Run: headless pygame with SDL's dummy video driver; simulated clock (each Clock.tick advances the game by its frame time, no real sleeping); random seed 0; keys injected as events and as key.get_pressed() state; no mouse input.
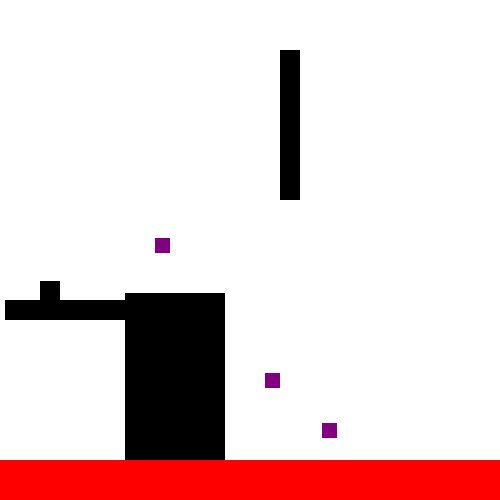
Frame 1 of 3 · flips 1–60 · no input
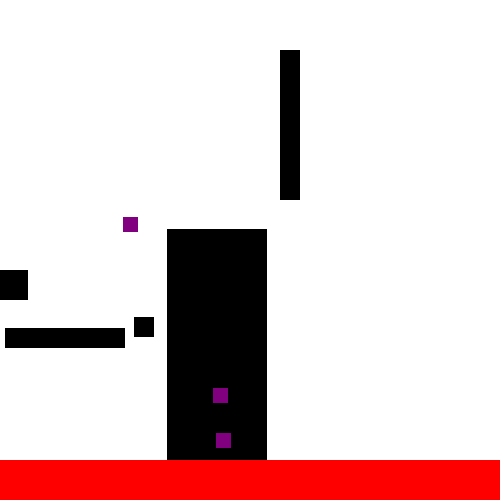
Frame 2 of 3 · flips 61–180 · tapped SPACE, RETURN · held RIGHT (→), D
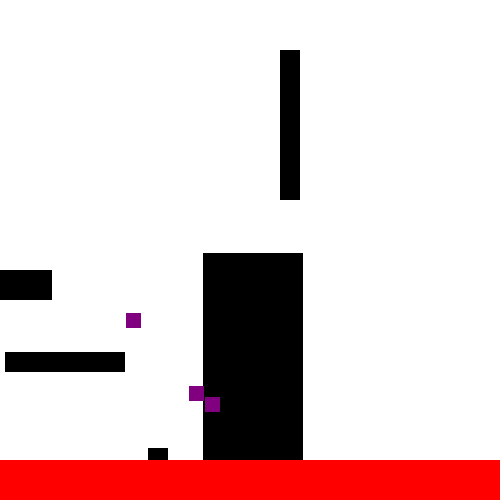
Frame 3 of 3 · flips 181–300 · held DOWN (↓), S (game ended)

The pygame program that drew these frames:

# Floor is Lava Platformer

import pygame
import math
import random

# initialise pygame
pygame.init()
pygame.mixer.init()

# useful definitions
SCREEN_WIDTH = 500
SCREEN_HEIGHT = 500
size = [SCREEN_WIDTH, SCREEN_HEIGHT]
black = (0, 0, 0)
white = (255, 255, 255)
red = (255, 0, 0)
green = (0, 255, 0)
blue = (0, 0, 255)
purple = (128, 0, 128)

# Screen setting up
screen = pygame.display.set_mode(size)
screen.fill(white)
pygame.display.set_caption("Game")

clock = pygame.time.Clock()


class Player:
    def __init__(self):
        self.x = 50
        self.y = 50
        self.yspeed = 0
        self.xspeed = 0


class Platform:
    def __init__(self, x, y, width, height, move=None):
        if move is None:
            move = []
        self.x = x
        self.y = y
        self.width = width
        self.height = height
        self.move = move


class Enemy:
    def __init__(self, x, y, speed=1.0):
        self.x = x
        self.y = y
        self.speed = speed
        self.size = 15  # Enemy square size
        self.yspeed = 0
        self.grounded = False
        self.jump_cooldown = 0
        self.next_jump_time = random.randint(60, 180)  # Random jump interval (1-3 seconds at 60fps)
        
    def update(self, player, platform_list):
        # Calculate direction to player
        dx = player.x - self.x
        dy = player.y - self.y
        distance = math.sqrt(dx*dx + dy*dy)
        
        # Handle jumping at random intervals
        self.jump_cooldown -= 1
        if self.jump_cooldown <= 0 and self.grounded:
            self.yspeed = -5  # Jump strength
            self.grounded = False
            self.jump_cooldown = self.next_jump_time
            self.next_jump_time = random.randint(60, 180)  # Set next random jump interval
        
        # Only move if player is not too close (to avoid jittery movement)
        if distance > 5:
            # Normalize direction and apply speed
            move_x = (dx / distance) * self.speed
            
            # Simple AI: move towards player horizontally
            self.x += move_x
            
            # Apply gravity
            if not self.grounded:
                self.yspeed += 0.2
            else:
                self.yspeed = 0
                
            self.y += self.yspeed
            
            # Check collision with platforms
            self.grounded = False
            for platform in platform_list:
                if self.check_platform_collision(platform):
                    break
                    
            # Keep enemy on screen
            if self.x < 0:
                self.x = 0
            elif self.x > SCREEN_WIDTH:
                self.x = SCREEN_WIDTH
                
            # Don't let enemy fall into lava (they hover above it)
            if self.y > 440:
                self.y = 440
                self.yspeed = 0
                self.grounded = True
    
    def check_platform_collision(self, platform):
        # Check if enemy is on top of platform
        if (platform.x - self.size <= self.x <= platform.x + platform.width + self.size and
            platform.y - self.size <= self.y <= platform.y + 5 and
            self.yspeed >= 0):
            self.y = platform.y - self.size
            self.yspeed = 0
            self.grounded = True
            return True
        return False
    
    def check_player_collision(self, player):
        # Check if enemy touches player
        return (abs(self.x - player.x) < 20 and abs(self.y - player.y) < 20)
    
    def draw(self, screen):
        pygame.draw.rect(screen, purple, (self.x - self.size//2, self.y - self.size//2, self.size, self.size))


platform_list = []
enemy_list = []


def touching(ob1, ob2, width, height):
    if ob1.y >= ob2.y - 10 and ob2.x - 9 <= ob1.x <= ob2.x + width + 9:
        if 10 >= ob1.y - (ob2.y - 10) >= 0:
            ob1.y = ob2.y - 10
            return "Top"
        if ob1.y <= ob2.y + height + 10:
            if 6 >= ob1.x - (ob2.x - 10) >= 0:
                return "rside"
            if -6 <= ob1.x - (ob2.x + width + 10) <= 0:
                return "lside"
        if ob1.y <= ob2.y + height + 10:
            ob1.yspeed *= -0.8
            ob1.y += 1
    return None


player = Player()

p = Platform(280, 50, 20, 150)
platform_list.append(p)
d = Platform(125, 350, 100, 300, [("x", 0.75, 300), ("y", 1, -300), ("x", -0.75, 900)])
platform_list.append(d)
d = Platform(-150, 270, 150, 30, [("x", -0.5, 600), ("x", 0.5, 300)])
platform_list.append(d)
d = Platform(5, 300, 120, 20, [("y", -0.5, 900), ("y", 0.5, 300)])
platform_list.append(d)

# Create enemies
enemy1 = Enemy(200, 200, 0.8)
enemy_list.append(enemy1)
enemy2 = Enemy(400, 100, 1.2)
enemy_list.append(enemy2)
enemy3 = Enemy(300, 300, 0.6)
enemy_list.append(enemy3)

# Sets up the game loop that runs a frame of the game until done is True
done = False
Ground = True
Lside = False
Rside = False
count = 0
game_over_message = ""

while not done:
    screen.fill(white)

    if player.y >= 450:
        done = True
        game_over_message = "You fell into the lava!"
    if player.x <= 10:
        Lside = True
    if player.x >= 490:
        Rside = True

    # Check enemy collisions with player
    for enemy in enemy_list:
        if enemy.check_player_collision(player):
            done = True
            game_over_message = "Enemy caught you!"

    for event in pygame.event.get():
        if event.type == pygame.QUIT:
            done = True
        if event.type == pygame.KEYDOWN:
            if event.key == pygame.K_UP and Rside and not Ground:
                player.yspeed = -6
                player.xspeed = -4
                player.x -= 2
                Rside = False
            if event.key == pygame.K_UP and Lside and not Ground:
                player.yspeed = -6
                player.xspeed = 4
                player.x += 2
                Lside = False
            if event.key == pygame.K_UP and Ground:
                player.yspeed = -7
                player.y -= 1
                Ground = False
                for platform in platform_list:
                    touch = touching(player, platform, platform.width, platform.height)
                    if touch == "Top":
                        for m in platform.move:
                            if m[0] == "x":
                                if count % m[2] < m[2] / 2:
                                    player.xspeed -= m[1]
                                else:
                                    player.xspeed += m[1]
            if event.key == pygame.K_DOWN:
                bouncerlist = []

    keys = pygame.key.get_pressed()
    if keys[pygame.K_LEFT] and not Lside and player.xspeed >= -3.6:
        if not Ground:
            player.xspeed -= 0.05
        else:
            player.xspeed -= 0.2
    if keys[pygame.K_RIGHT] and not Rside and player.xspeed <= 3.6:
        if not Ground:
            player.xspeed += 0.05
        else:
            player.xspeed += 0.2
    if not keys[pygame.K_RIGHT] and not keys[pygame.K_LEFT] and Ground:
        player.xspeed *= 0.95

    if not Ground:
        if Rside or Lside:
            if player.yspeed <= 3:
                player.yspeed += 0.15
        else:
            player.yspeed += 0.2
    else:
        player.yspeed = 0
    player.y += player.yspeed
    if Lside and (not keys[pygame.K_RIGHT] or player.xspeed <= 0):
        player.xspeed = 0
    if Rside and (not keys[pygame.K_LEFT] or player.xspeed >= 0):
        player.xspeed = 0
    if player.x > 490:
        player.x = 490
    if player.x < 10:
        player.x = 10
    player.x += player.xspeed

    # Update enemies
    for enemy in enemy_list:
        enemy.update(player, platform_list)

    # Draw player
    pygame.draw.rect(screen, black, (player.x - 10, player.y - 10, 20, 20))

    # Draw platforms
    for platform in platform_list:
        pygame.draw.rect(screen, black, (platform.x, platform.y, platform.width, platform.height))
        for m in platform.move:
            if m[0] == "y":
                if count % m[2] <= m[2] / 2:
                    platform.y -= m[1]
                else:
                    platform.y += m[1]
            if m[0] == "x":
                if count % m[2] <= m[2] / 2:
                    platform.x -= m[1]
                else:
                    platform.x += m[1]

    # Draw lava
    pygame.draw.rect(screen, red, (0, 460, 500, 40))

    # Draw enemies
    for enemy in enemy_list:
        enemy.draw(screen)

    top = False
    side = False

    for platform in platform_list:
        touch = touching(player, platform, platform.width, platform.height)
        if not top:
            if touch == "Top":
                Ground = True
                player.y = platform.y - 8.5
                top = True
                for m in platform.move:
                    if m[0] == "x":
                        if count % m[2] < m[2] / 2:
                            player.x -= m[1]
                        else:
                            player.x += m[1]
            else:
                Ground = False
        if not side:
            if touch == "lside":
                side = True
                Lside = True
                player.x = platform.x + platform.width + 9
            elif touch == "rside":
                side = True
                Rside = True
                player.x = platform.x - 9
            else:
                Lside = False
                Rside = False

    count += 1
    clock.tick(60)

    pygame.display.flip()

# Display game over message if there is one
if game_over_message:
    print(game_over_message)

# quits pygame
pygame.quit()
